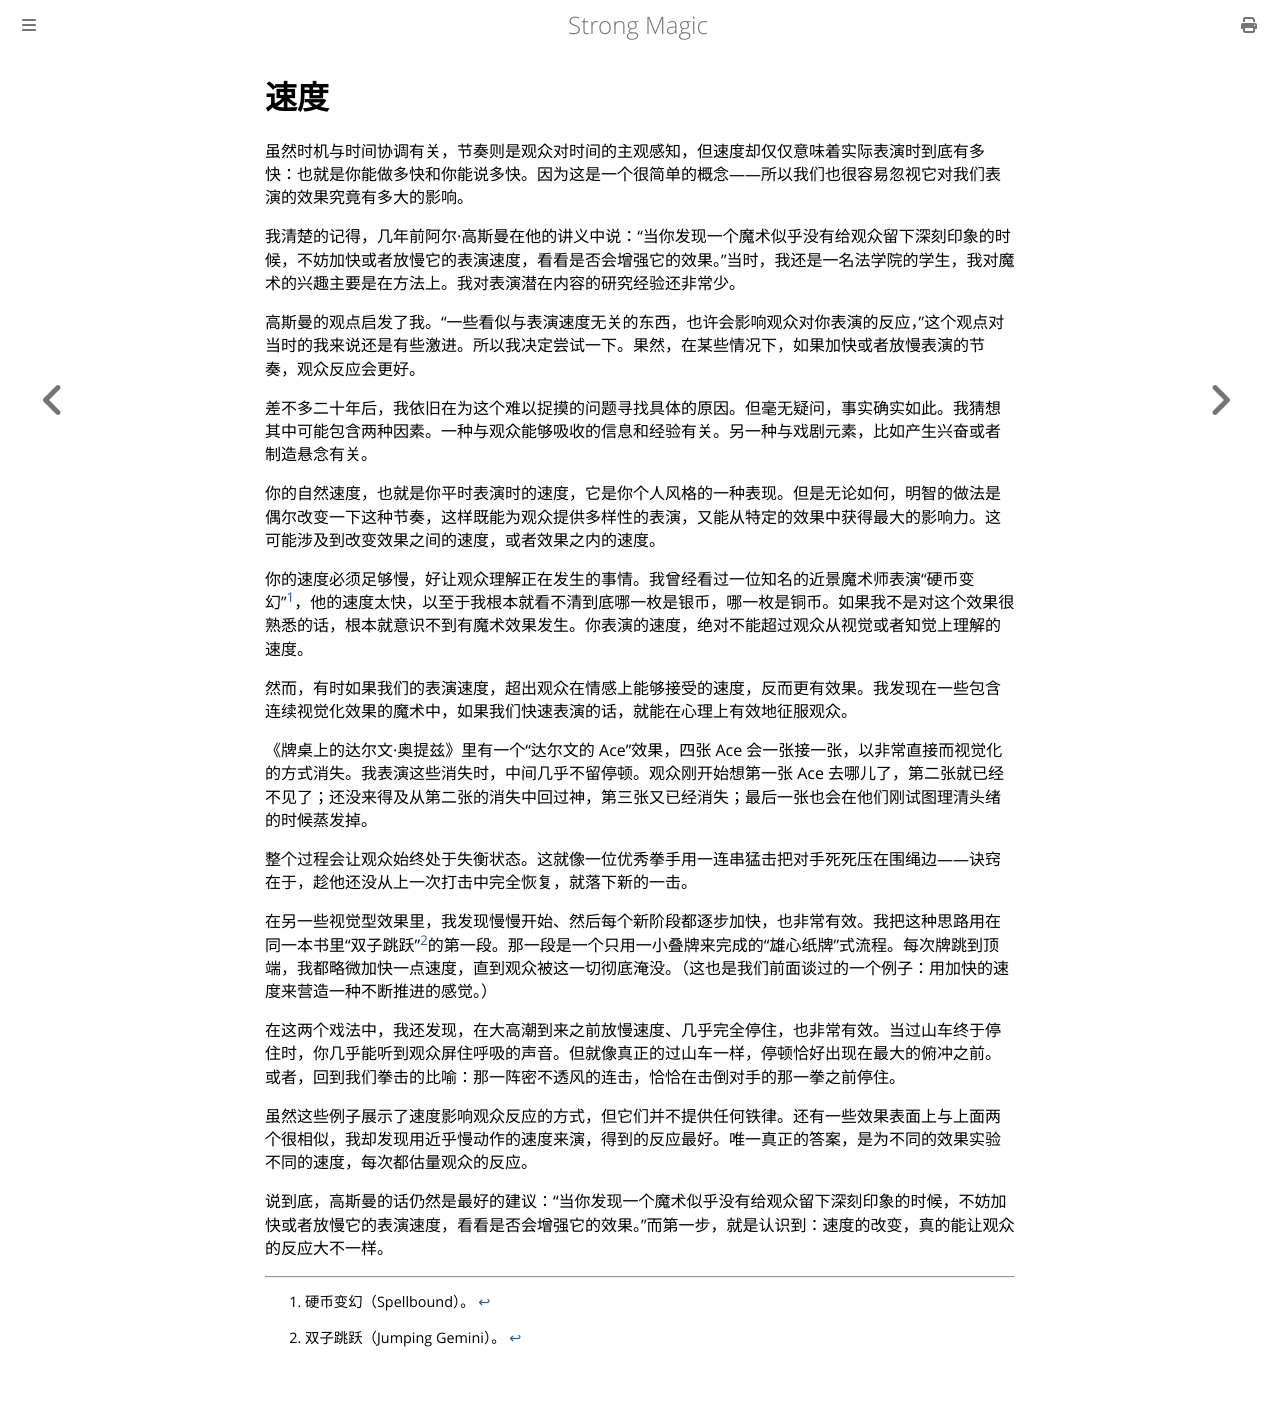

repository: ZJY0516/strong-magic · page: time-element/tempo.html · generator: mdbook

# 速度

虽然时机与时间协调有关，节奏则是观众对时间的主观感知，但速度却仅仅意味着实际表演时到底有多快：也就是你能做多快和你能说多快。因为这是一个很简单的概念——所以我们也很容易忽视它对我们表演的效果究竟有多大的影响。

我清楚的记得，几年前阿尔·高斯曼在他的讲义中说：“当你发现一个魔术似乎没有给观众留下深刻印象的时候，不妨加快或者放慢它的表演速度，看看是否会增强它的效果。”当时，我还是一名法学院的学生，我对魔术的兴趣主要是在方法上。我对表演潜在内容的研究经验还非常少。

高斯曼的观点启发了我。“一些看似与表演速度无关的东西，也许会影响观众对你表演的反应，”这个观点对当时的我来说还是有些激进。所以我决定尝试一下。果然，在某些情况下，如果加快或者放慢表演的节奏，观众反应会更好。

差不多二十年后，我依旧在为这个难以捉摸的问题寻找具体的原因。但毫无疑问，事实确实如此。我猜想其中可能包含两种因素。一种与观众能够吸收的信息和经验有关。另一种与戏剧元素，比如产生兴奋或者制造悬念有关。

你的自然速度，也就是你平时表演时的速度，它是你个人风格的一种表现。但是无论如何，明智的做法是偶尔改变一下这种节奏，这样既能为观众提供多样性的表演，又能从特定的效果中获得最大的影响力。这可能涉及到改变效果之间的速度，或者效果之内的速度。

你的速度必须足够慢，好让观众理解正在发生的事情。我曾经看过一位知名的近景魔术师表演“硬币变幻”[^1]，他的速度太快，以至于我根本就看不清到底哪一枚是银币，哪一枚是铜币。如果我不是对这个效果很熟悉的话，根本就意识不到有魔术效果发生。你表演的速度，绝对不能超过观众从视觉或者知觉上理解的速度。

然而，有时如果我们的表演速度，超出观众在情感上能够接受的速度，反而更有效果。我发现在一些包含连续视觉化效果的魔术中，如果我们快速表演的话，就能在心理上有效地征服观众。

《牌桌上的达尔文·奥提兹》里有一个“达尔文的 Ace”效果，四张 Ace 会一张接一张，以非常直接而视觉化的方式消失。我表演这些消失时，中间几乎不留停顿。观众刚开始想第一张 Ace 去哪儿了，第二张就已经不见了；还没来得及从第二张的消失中回过神，第三张又已经消失；最后一张也会在他们刚试图理清头绪的时候蒸发掉。

整个过程会让观众始终处于失衡状态。这就像一位优秀拳手用一连串猛击把对手死死压在围绳边——诀窍在于，趁他还没从上一次打击中完全恢复，就落下新的一击。

在另一些视觉型效果里，我发现慢慢开始、然后每个新阶段都逐步加快，也非常有效。我把这种思路用在同一本书里“双子跳跃”[^2]的第一段。那一段是一个只用一小叠牌来完成的“雄心纸牌”式流程。每次牌跳到顶端，我都略微加快一点速度，直到观众被这一切彻底淹没。（这也是我们前面谈过的一个例子：用加快的速度来营造一种不断推进的感觉。）

在这两个戏法中，我还发现，在大高潮到来之前放慢速度、几乎完全停住，也非常有效。当过山车终于停住时，你几乎能听到观众屏住呼吸的声音。但就像真正的过山车一样，停顿恰好出现在最大的俯冲之前。或者，回到我们拳击的比喻：那一阵密不透风的连击，恰恰在击倒对手的那一拳之前停住。

虽然这些例子展示了速度影响观众反应的方式，但它们并不提供任何铁律。还有一些效果表面上与上面两个很相似，我却发现用近乎慢动作的速度来演，得到的反应最好。唯一真正的答案，是为不同的效果实验不同的速度，每次都估量观众的反应。

说到底，高斯曼的话仍然是最好的建议：“当你发现一个魔术似乎没有给观众留下深刻印象的时候，不妨加快或者放慢它的表演速度，看看是否会增强它的效果。”而第一步，就是认识到：速度的改变，真的能让观众的反应大不一样。

[^1]: 硬币变幻（Spellbound）。
[^2]: 双子跳跃（Jumping Gemini）。
